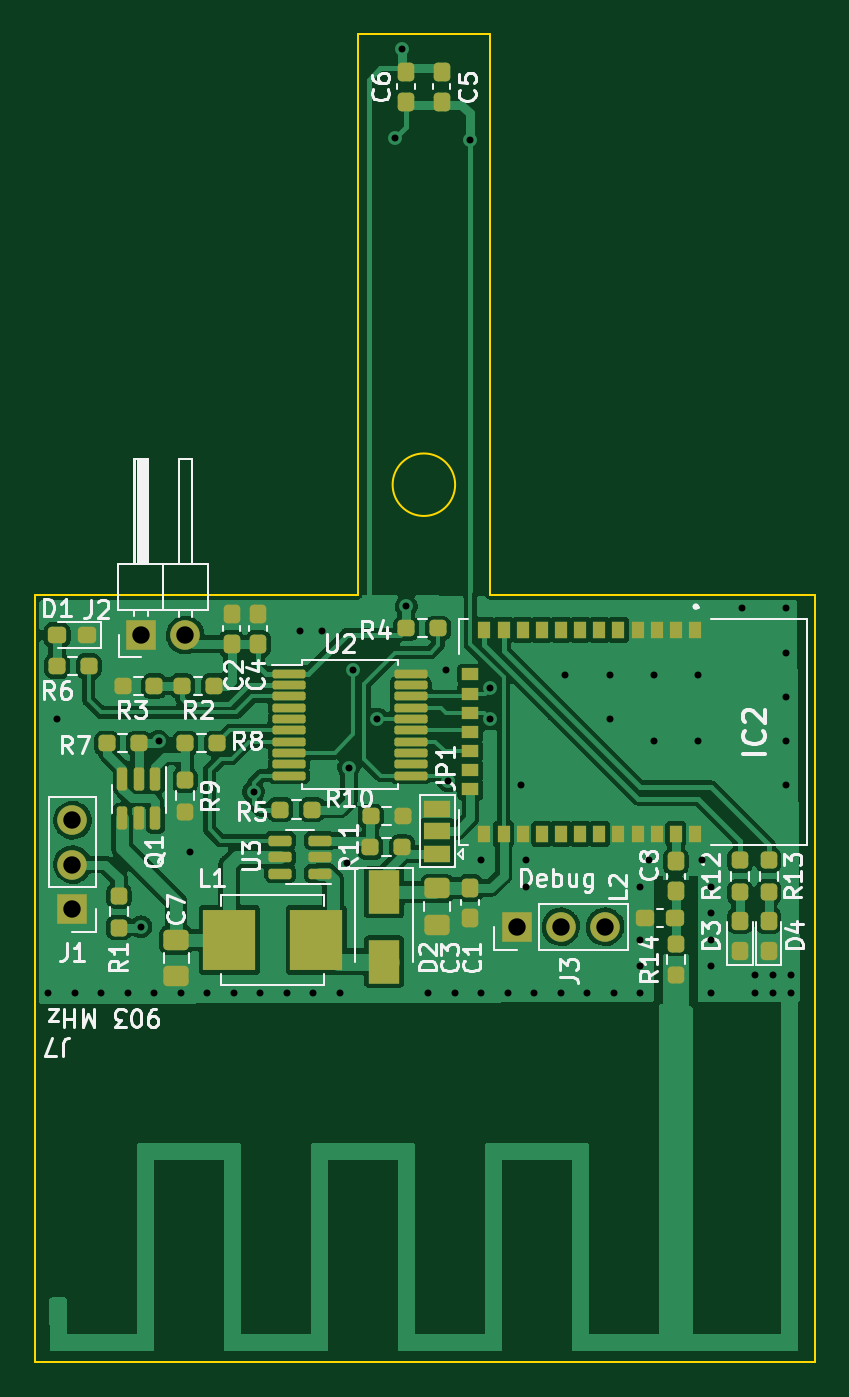
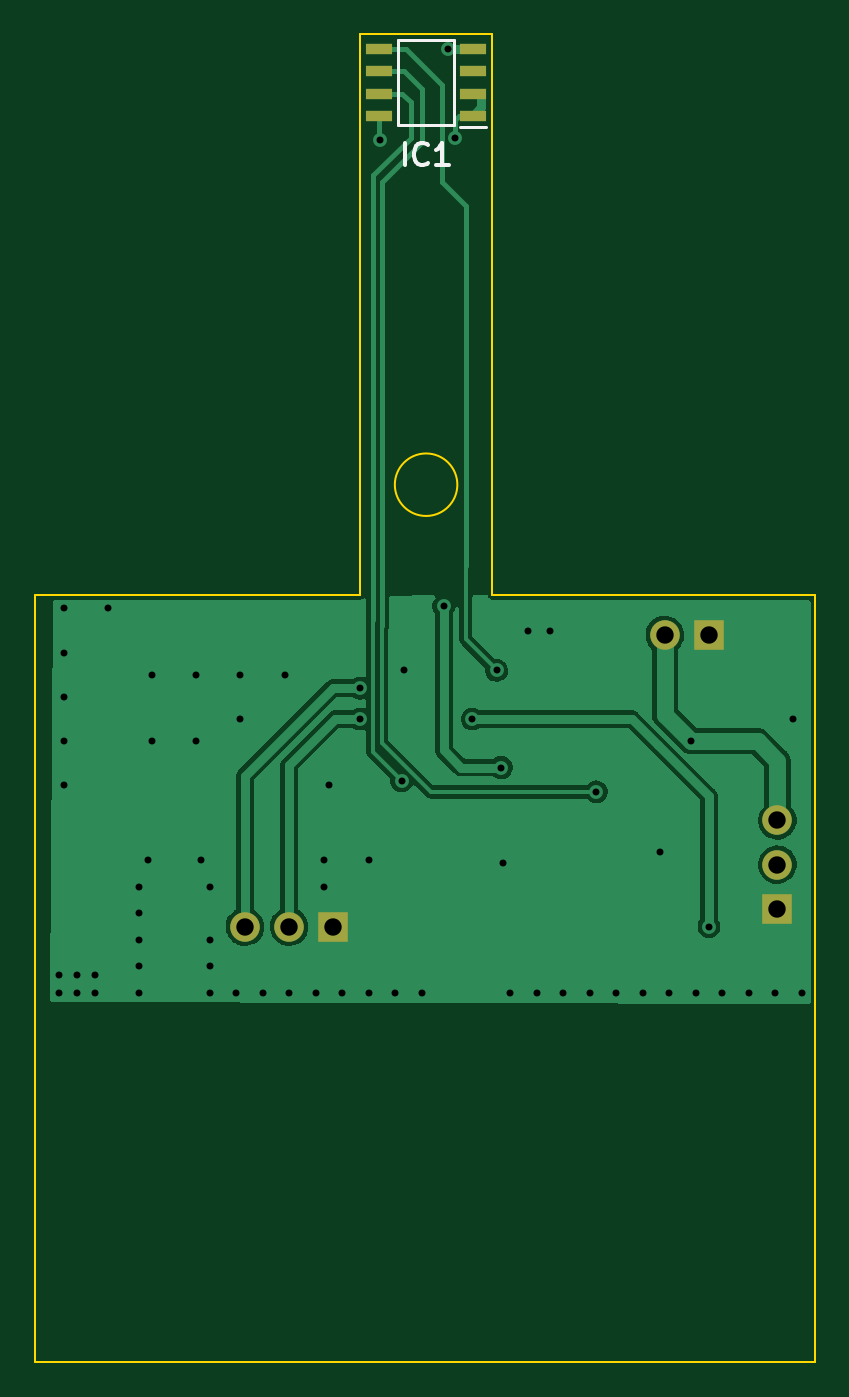
Circuit board: 11 layer files. Board 44.8 x 76.3 mm.
- bottom_copper: sensor_sigfox_3-B_Cu.gbl (42976 bytes)
- bottom_mask: sensor_sigfox_3-B_Mask.gbs (1025 bytes)
- paste: sensor_sigfox_3-B_Paste.gbp (729 bytes)
- bottom_silk: sensor_sigfox_3-B_Silkscreen.gbo (1951 bytes)
- outline: sensor_sigfox_3-Edge_Cuts.gm1 (1012 bytes)
- top_copper: sensor_sigfox_3-F_Cu.gtl (134552 bytes)
- top_mask: sensor_sigfox_3-F_Mask.gts (6055 bytes)
- paste: sensor_sigfox_3-F_Paste.gtp (5650 bytes)
- top_silk: sensor_sigfox_3-F_Silkscreen.gto (40758 bytes)
- drill: sensor_sigfox_3-NPTH.drl (281 bytes)
- drill: sensor_sigfox_3-PTH.drl (1767 bytes)

=== bottom_copper: sensor_sigfox_3-B_Cu.gbl (42976 bytes, source omitted) ===
=== bottom_mask: sensor_sigfox_3-B_Mask.gbs ===
G04 #@! TF.GenerationSoftware,KiCad,Pcbnew,6.0.10*
G04 #@! TF.CreationDate,2023-11-17T15:38:02-06:00*
G04 #@! TF.ProjectId,sensor_sigfox_3,73656e73-6f72-45f7-9369-67666f785f33,rev?*
G04 #@! TF.SameCoordinates,Original*
G04 #@! TF.FileFunction,Soldermask,Bot*
G04 #@! TF.FilePolarity,Negative*
%FSLAX46Y46*%
G04 Gerber Fmt 4.6, Leading zero omitted, Abs format (unit mm)*
G04 Created by KiCad (PCBNEW 6.0.10) date 2023-11-17 15:38:02*
%MOMM*%
%LPD*%
G01*
G04 APERTURE LIST*
%ADD10R,1.700000X1.700000*%
%ADD11O,1.700000X1.700000*%
%ADD12R,1.500000X0.650000*%
G04 APERTURE END LIST*
D10*
X129286000Y-104648000D03*
D11*
X131826000Y-104648000D03*
X134366000Y-104648000D03*
D10*
X103759000Y-103617000D03*
D11*
X103759000Y-101077000D03*
X103759000Y-98537000D03*
D10*
X107696000Y-87884000D03*
D11*
X110236000Y-87884000D03*
D12*
X121252000Y-58039000D03*
X121252000Y-56769000D03*
X121252000Y-55499000D03*
X121252000Y-54229000D03*
X126652000Y-54229000D03*
X126652000Y-55499000D03*
X126652000Y-56769000D03*
X126652000Y-58039000D03*
M02*

=== paste: sensor_sigfox_3-B_Paste.gbp ===
G04 #@! TF.GenerationSoftware,KiCad,Pcbnew,6.0.10*
G04 #@! TF.CreationDate,2023-11-17T15:38:01-06:00*
G04 #@! TF.ProjectId,sensor_sigfox_3,73656e73-6f72-45f7-9369-67666f785f33,rev?*
G04 #@! TF.SameCoordinates,Original*
G04 #@! TF.FileFunction,Paste,Bot*
G04 #@! TF.FilePolarity,Positive*
%FSLAX46Y46*%
G04 Gerber Fmt 4.6, Leading zero omitted, Abs format (unit mm)*
G04 Created by KiCad (PCBNEW 6.0.10) date 2023-11-17 15:38:01*
%MOMM*%
%LPD*%
G01*
G04 APERTURE LIST*
%ADD10R,1.500000X0.650000*%
G04 APERTURE END LIST*
D10*
X121252000Y-58039000D03*
X121252000Y-56769000D03*
X121252000Y-55499000D03*
X121252000Y-54229000D03*
X126652000Y-54229000D03*
X126652000Y-55499000D03*
X126652000Y-56769000D03*
X126652000Y-58039000D03*
M02*

=== bottom_silk: sensor_sigfox_3-B_Silkscreen.gbo ===
G04 #@! TF.GenerationSoftware,KiCad,Pcbnew,6.0.10*
G04 #@! TF.CreationDate,2023-11-17T15:38:02-06:00*
G04 #@! TF.ProjectId,sensor_sigfox_3,73656e73-6f72-45f7-9369-67666f785f33,rev?*
G04 #@! TF.SameCoordinates,Original*
G04 #@! TF.FileFunction,Legend,Bot*
G04 #@! TF.FilePolarity,Positive*
%FSLAX46Y46*%
G04 Gerber Fmt 4.6, Leading zero omitted, Abs format (unit mm)*
G04 Created by KiCad (PCBNEW 6.0.10) date 2023-11-17 15:38:02*
%MOMM*%
%LPD*%
G01*
G04 APERTURE LIST*
%ADD10C,0.254000*%
%ADD11C,0.200000*%
%ADD12R,1.700000X1.700000*%
%ADD13O,1.700000X1.700000*%
%ADD14R,1.500000X0.650000*%
G04 APERTURE END LIST*
D10*
X125191761Y-60899523D02*
X125191761Y-59629523D01*
X123861285Y-60778571D02*
X123921761Y-60839047D01*
X124103190Y-60899523D01*
X124224142Y-60899523D01*
X124405571Y-60839047D01*
X124526523Y-60718095D01*
X124587000Y-60597142D01*
X124647476Y-60355238D01*
X124647476Y-60173809D01*
X124587000Y-59931904D01*
X124526523Y-59810952D01*
X124405571Y-59690000D01*
X124224142Y-59629523D01*
X124103190Y-59629523D01*
X123921761Y-59690000D01*
X123861285Y-59750476D01*
X122651761Y-60899523D02*
X123377476Y-60899523D01*
X123014619Y-60899523D02*
X123014619Y-59629523D01*
X123135571Y-59810952D01*
X123256523Y-59931904D01*
X123377476Y-59992380D01*
D11*
X122352000Y-53684000D02*
X122352000Y-58584000D01*
X125552000Y-53684000D02*
X122352000Y-53684000D01*
X125552000Y-58584000D02*
X125552000Y-53684000D01*
X122352000Y-58584000D02*
X125552000Y-58584000D01*
X120502000Y-58714000D02*
X122002000Y-58714000D01*
%LPC*%
D12*
X129286000Y-104648000D03*
D13*
X131826000Y-104648000D03*
X134366000Y-104648000D03*
D12*
X103759000Y-103617000D03*
D13*
X103759000Y-101077000D03*
X103759000Y-98537000D03*
D12*
X107696000Y-87884000D03*
D13*
X110236000Y-87884000D03*
D14*
X121252000Y-58039000D03*
X121252000Y-56769000D03*
X121252000Y-55499000D03*
X121252000Y-54229000D03*
X126652000Y-54229000D03*
X126652000Y-55499000D03*
X126652000Y-56769000D03*
X126652000Y-58039000D03*
M02*

=== outline: sensor_sigfox_3-Edge_Cuts.gm1 ===
G04 #@! TF.GenerationSoftware,KiCad,Pcbnew,6.0.10*
G04 #@! TF.CreationDate,2023-11-17T15:38:02-06:00*
G04 #@! TF.ProjectId,sensor_sigfox_3,73656e73-6f72-45f7-9369-67666f785f33,rev?*
G04 #@! TF.SameCoordinates,Original*
G04 #@! TF.FileFunction,Profile,NP*
%FSLAX46Y46*%
G04 Gerber Fmt 4.6, Leading zero omitted, Abs format (unit mm)*
G04 Created by KiCad (PCBNEW 6.0.10) date 2023-11-17 15:38:02*
%MOMM*%
%LPD*%
G01*
G04 APERTURE LIST*
G04 #@! TA.AperFunction,Profile*
%ADD10C,0.100000*%
G04 #@! TD*
G04 APERTURE END LIST*
D10*
X120142000Y-85598000D02*
X101600000Y-85598000D01*
X146431000Y-129667000D02*
X146431000Y-85598000D01*
X101600000Y-129667000D02*
X146431000Y-129667000D01*
X101600000Y-129667000D02*
X101600000Y-85598000D01*
X125748051Y-79248000D02*
G75*
G03*
X125748051Y-79248000I-1796051J0D01*
G01*
X127762000Y-53340000D02*
X127762000Y-85598000D01*
X127762000Y-85598000D02*
X146431000Y-85598000D01*
X120142000Y-53340000D02*
X127762000Y-53340000D01*
X120142000Y-53340000D02*
X120142000Y-85598000D01*
M02*

=== top_copper: sensor_sigfox_3-F_Cu.gtl (134552 bytes, source omitted) ===
=== top_mask: sensor_sigfox_3-F_Mask.gts ===
G04 #@! TF.GenerationSoftware,KiCad,Pcbnew,6.0.10*
G04 #@! TF.CreationDate,2023-11-17T15:38:02-06:00*
G04 #@! TF.ProjectId,sensor_sigfox_3,73656e73-6f72-45f7-9369-67666f785f33,rev?*
G04 #@! TF.SameCoordinates,Original*
G04 #@! TF.FileFunction,Soldermask,Top*
G04 #@! TF.FilePolarity,Negative*
%FSLAX46Y46*%
G04 Gerber Fmt 4.6, Leading zero omitted, Abs format (unit mm)*
G04 Created by KiCad (PCBNEW 6.0.10) date 2023-11-17 15:38:02*
%MOMM*%
%LPD*%
G01*
G04 APERTURE LIST*
G04 Aperture macros list*
%AMRoundRect*
0 Rectangle with rounded corners*
0 $1 Rounding radius*
0 $2 $3 $4 $5 $6 $7 $8 $9 X,Y pos of 4 corners*
0 Add a 4 corners polygon primitive as box body*
4,1,4,$2,$3,$4,$5,$6,$7,$8,$9,$2,$3,0*
0 Add four circle primitives for the rounded corners*
1,1,$1+$1,$2,$3*
1,1,$1+$1,$4,$5*
1,1,$1+$1,$6,$7*
1,1,$1+$1,$8,$9*
0 Add four rect primitives between the rounded corners*
20,1,$1+$1,$2,$3,$4,$5,0*
20,1,$1+$1,$4,$5,$6,$7,0*
20,1,$1+$1,$6,$7,$8,$9,0*
20,1,$1+$1,$8,$9,$2,$3,0*%
G04 Aperture macros list end*
%ADD10RoundRect,0.250000X0.475000X-0.337500X0.475000X0.337500X-0.475000X0.337500X-0.475000X-0.337500X0*%
%ADD11RoundRect,0.237500X-0.287500X-0.237500X0.287500X-0.237500X0.287500X0.237500X-0.287500X0.237500X0*%
%ADD12RoundRect,0.237500X-0.237500X0.250000X-0.237500X-0.250000X0.237500X-0.250000X0.237500X0.250000X0*%
%ADD13RoundRect,0.237500X0.250000X0.237500X-0.250000X0.237500X-0.250000X-0.237500X0.250000X-0.237500X0*%
%ADD14RoundRect,0.237500X-0.250000X-0.237500X0.250000X-0.237500X0.250000X0.237500X-0.250000X0.237500X0*%
%ADD15RoundRect,0.237500X0.237500X-0.250000X0.237500X0.250000X-0.237500X0.250000X-0.237500X-0.250000X0*%
%ADD16RoundRect,0.237500X-0.237500X0.300000X-0.237500X-0.300000X0.237500X-0.300000X0.237500X0.300000X0*%
%ADD17RoundRect,0.237500X0.237500X-0.300000X0.237500X0.300000X-0.237500X0.300000X-0.237500X-0.300000X0*%
%ADD18R,3.000000X3.500000*%
%ADD19R,1.700000X1.700000*%
%ADD20O,1.700000X1.700000*%
%ADD21R,1.800000X2.500000*%
%ADD22R,1.500000X1.000000*%
%ADD23R,0.700000X1.000000*%
%ADD24R,1.000000X0.700000*%
%ADD25RoundRect,0.237500X0.287500X0.237500X-0.287500X0.237500X-0.287500X-0.237500X0.287500X-0.237500X0*%
%ADD26RoundRect,0.237500X0.237500X-0.287500X0.237500X0.287500X-0.237500X0.287500X-0.237500X-0.287500X0*%
%ADD27RoundRect,0.150000X0.512500X0.150000X-0.512500X0.150000X-0.512500X-0.150000X0.512500X-0.150000X0*%
%ADD28RoundRect,0.150000X-0.150000X0.512500X-0.150000X-0.512500X0.150000X-0.512500X0.150000X0.512500X0*%
%ADD29RoundRect,0.125000X-0.825000X-0.125000X0.825000X-0.125000X0.825000X0.125000X-0.825000X0.125000X0*%
G04 APERTURE END LIST*
D10*
X109728000Y-107485000D03*
X109728000Y-105410000D03*
X124714000Y-104521000D03*
X124714000Y-102446000D03*
D11*
X136657000Y-104140000D03*
X138407000Y-104140000D03*
D12*
X138430000Y-105617000D03*
X138430000Y-107442000D03*
X143764000Y-100838000D03*
X143764000Y-102663000D03*
X142113000Y-100838000D03*
X142113000Y-102663000D03*
D13*
X122729000Y-98298000D03*
X120904000Y-98298000D03*
D14*
X120880500Y-100076000D03*
X122705500Y-100076000D03*
D12*
X110236000Y-96219000D03*
X110236000Y-98044000D03*
D13*
X112061000Y-94107000D03*
X110236000Y-94107000D03*
X107569000Y-94107000D03*
X105744000Y-94107000D03*
X104695000Y-89662000D03*
X102870000Y-89662000D03*
D14*
X115697000Y-97917000D03*
X117522000Y-97917000D03*
D13*
X124761000Y-87503000D03*
X122936000Y-87503000D03*
D14*
X106633000Y-90805000D03*
X108458000Y-90805000D03*
X110062000Y-90805000D03*
X111887000Y-90805000D03*
D15*
X106426000Y-104695000D03*
X106426000Y-102870000D03*
D16*
X138430000Y-100891000D03*
X138430000Y-102616000D03*
D17*
X122936000Y-57229000D03*
X122936000Y-55504000D03*
X124968000Y-57229000D03*
X124968000Y-55504000D03*
D16*
X114427000Y-86667000D03*
X114427000Y-88392000D03*
X112903000Y-86667000D03*
X112903000Y-88392000D03*
D17*
X126619000Y-104140000D03*
X126619000Y-102415000D03*
D18*
X117776000Y-105410000D03*
X112776000Y-105410000D03*
D19*
X129286000Y-104648000D03*
D20*
X131826000Y-104648000D03*
X134366000Y-104648000D03*
D21*
X121666000Y-102648000D03*
X121666000Y-106648000D03*
D19*
X103759000Y-103617000D03*
D20*
X103759000Y-101077000D03*
X103759000Y-98537000D03*
D19*
X107696000Y-87884000D03*
D20*
X110236000Y-87884000D03*
D22*
X124714000Y-100457000D03*
X124714000Y-99157000D03*
X124714000Y-97857000D03*
D23*
X139530000Y-87594000D03*
X138430000Y-87594000D03*
X137330000Y-87594000D03*
X136230000Y-87594000D03*
X135130000Y-87594000D03*
X134030000Y-87594000D03*
X132930000Y-87594000D03*
X131830000Y-87594000D03*
X130730000Y-87594000D03*
X129630000Y-87594000D03*
X128530000Y-87594000D03*
X127430000Y-87594000D03*
D24*
X126620000Y-90154000D03*
X126620000Y-91254000D03*
X126620000Y-92354000D03*
X126620000Y-93454000D03*
X126620000Y-94554000D03*
X126620000Y-95654000D03*
X126620000Y-96754000D03*
D23*
X127430000Y-99314000D03*
X128530000Y-99314000D03*
X129630000Y-99314000D03*
X130730000Y-99314000D03*
X131830000Y-99314000D03*
X132930000Y-99314000D03*
X134030000Y-99314000D03*
X135130000Y-99314000D03*
X136230000Y-99314000D03*
X137330000Y-99314000D03*
X138430000Y-99314000D03*
X139530000Y-99314000D03*
D25*
X104620000Y-87884000D03*
X102870000Y-87884000D03*
D26*
X142113000Y-106045000D03*
X142113000Y-104295000D03*
X143764000Y-106045000D03*
X143764000Y-104295000D03*
D27*
X117972000Y-101595000D03*
X117972000Y-100645000D03*
X117972000Y-99695000D03*
X115697000Y-99695000D03*
X115697000Y-100645000D03*
X115697000Y-101595000D03*
D28*
X108519000Y-96150000D03*
X107569000Y-96150000D03*
X106619000Y-96150000D03*
X106619000Y-98425000D03*
X107569000Y-98425000D03*
X108519000Y-98425000D03*
D29*
X116190000Y-90110000D03*
X116190000Y-90760000D03*
X116190000Y-91410000D03*
X116190000Y-92060000D03*
X116190000Y-92710000D03*
X116190000Y-93360000D03*
X116190000Y-94010000D03*
X116190000Y-94660000D03*
X116190000Y-95310000D03*
X116190000Y-95960000D03*
X123190000Y-95960000D03*
X123190000Y-95310000D03*
X123190000Y-94660000D03*
X123190000Y-94010000D03*
X123190000Y-93360000D03*
X123190000Y-92710000D03*
X123190000Y-92060000D03*
X123190000Y-91410000D03*
X123190000Y-90760000D03*
X123190000Y-90110000D03*
M02*

=== paste: sensor_sigfox_3-F_Paste.gtp ===
G04 #@! TF.GenerationSoftware,KiCad,Pcbnew,6.0.10*
G04 #@! TF.CreationDate,2023-11-17T15:38:01-06:00*
G04 #@! TF.ProjectId,sensor_sigfox_3,73656e73-6f72-45f7-9369-67666f785f33,rev?*
G04 #@! TF.SameCoordinates,Original*
G04 #@! TF.FileFunction,Paste,Top*
G04 #@! TF.FilePolarity,Positive*
%FSLAX46Y46*%
G04 Gerber Fmt 4.6, Leading zero omitted, Abs format (unit mm)*
G04 Created by KiCad (PCBNEW 6.0.10) date 2023-11-17 15:38:01*
%MOMM*%
%LPD*%
G01*
G04 APERTURE LIST*
G04 Aperture macros list*
%AMRoundRect*
0 Rectangle with rounded corners*
0 $1 Rounding radius*
0 $2 $3 $4 $5 $6 $7 $8 $9 X,Y pos of 4 corners*
0 Add a 4 corners polygon primitive as box body*
4,1,4,$2,$3,$4,$5,$6,$7,$8,$9,$2,$3,0*
0 Add four circle primitives for the rounded corners*
1,1,$1+$1,$2,$3*
1,1,$1+$1,$4,$5*
1,1,$1+$1,$6,$7*
1,1,$1+$1,$8,$9*
0 Add four rect primitives between the rounded corners*
20,1,$1+$1,$2,$3,$4,$5,0*
20,1,$1+$1,$4,$5,$6,$7,0*
20,1,$1+$1,$6,$7,$8,$9,0*
20,1,$1+$1,$8,$9,$2,$3,0*%
G04 Aperture macros list end*
%ADD10RoundRect,0.250000X0.475000X-0.337500X0.475000X0.337500X-0.475000X0.337500X-0.475000X-0.337500X0*%
%ADD11RoundRect,0.237500X-0.287500X-0.237500X0.287500X-0.237500X0.287500X0.237500X-0.287500X0.237500X0*%
%ADD12RoundRect,0.237500X-0.237500X0.250000X-0.237500X-0.250000X0.237500X-0.250000X0.237500X0.250000X0*%
%ADD13RoundRect,0.237500X0.250000X0.237500X-0.250000X0.237500X-0.250000X-0.237500X0.250000X-0.237500X0*%
%ADD14RoundRect,0.237500X-0.250000X-0.237500X0.250000X-0.237500X0.250000X0.237500X-0.250000X0.237500X0*%
%ADD15RoundRect,0.237500X0.237500X-0.250000X0.237500X0.250000X-0.237500X0.250000X-0.237500X-0.250000X0*%
%ADD16RoundRect,0.237500X-0.237500X0.300000X-0.237500X-0.300000X0.237500X-0.300000X0.237500X0.300000X0*%
%ADD17RoundRect,0.237500X0.237500X-0.300000X0.237500X0.300000X-0.237500X0.300000X-0.237500X-0.300000X0*%
%ADD18R,3.000000X3.500000*%
%ADD19R,1.800000X2.500000*%
%ADD20R,0.700000X1.000000*%
%ADD21R,1.000000X0.700000*%
%ADD22RoundRect,0.237500X0.287500X0.237500X-0.287500X0.237500X-0.287500X-0.237500X0.287500X-0.237500X0*%
%ADD23RoundRect,0.237500X0.237500X-0.287500X0.237500X0.287500X-0.237500X0.287500X-0.237500X-0.287500X0*%
%ADD24RoundRect,0.150000X0.512500X0.150000X-0.512500X0.150000X-0.512500X-0.150000X0.512500X-0.150000X0*%
%ADD25RoundRect,0.150000X-0.150000X0.512500X-0.150000X-0.512500X0.150000X-0.512500X0.150000X0.512500X0*%
%ADD26RoundRect,0.125000X-0.825000X-0.125000X0.825000X-0.125000X0.825000X0.125000X-0.825000X0.125000X0*%
G04 APERTURE END LIST*
D10*
X109728000Y-107485000D03*
X109728000Y-105410000D03*
X124714000Y-104521000D03*
X124714000Y-102446000D03*
D11*
X136657000Y-104140000D03*
X138407000Y-104140000D03*
D12*
X138430000Y-105617000D03*
X138430000Y-107442000D03*
X143764000Y-100838000D03*
X143764000Y-102663000D03*
X142113000Y-100838000D03*
X142113000Y-102663000D03*
D13*
X122729000Y-98298000D03*
X120904000Y-98298000D03*
D14*
X120880500Y-100076000D03*
X122705500Y-100076000D03*
D12*
X110236000Y-96219000D03*
X110236000Y-98044000D03*
D13*
X112061000Y-94107000D03*
X110236000Y-94107000D03*
X107569000Y-94107000D03*
X105744000Y-94107000D03*
X104695000Y-89662000D03*
X102870000Y-89662000D03*
D14*
X115697000Y-97917000D03*
X117522000Y-97917000D03*
D13*
X124761000Y-87503000D03*
X122936000Y-87503000D03*
D14*
X106633000Y-90805000D03*
X108458000Y-90805000D03*
X110062000Y-90805000D03*
X111887000Y-90805000D03*
D15*
X106426000Y-104695000D03*
X106426000Y-102870000D03*
D16*
X138430000Y-100891000D03*
X138430000Y-102616000D03*
D17*
X122936000Y-57229000D03*
X122936000Y-55504000D03*
X124968000Y-57229000D03*
X124968000Y-55504000D03*
D16*
X114427000Y-86667000D03*
X114427000Y-88392000D03*
X112903000Y-86667000D03*
X112903000Y-88392000D03*
D17*
X126619000Y-104140000D03*
X126619000Y-102415000D03*
D18*
X117776000Y-105410000D03*
X112776000Y-105410000D03*
D19*
X121666000Y-102648000D03*
X121666000Y-106648000D03*
D20*
X139530000Y-87594000D03*
X138430000Y-87594000D03*
X137330000Y-87594000D03*
X136230000Y-87594000D03*
X135130000Y-87594000D03*
X134030000Y-87594000D03*
X132930000Y-87594000D03*
X131830000Y-87594000D03*
X130730000Y-87594000D03*
X129630000Y-87594000D03*
X128530000Y-87594000D03*
X127430000Y-87594000D03*
D21*
X126620000Y-90154000D03*
X126620000Y-91254000D03*
X126620000Y-92354000D03*
X126620000Y-93454000D03*
X126620000Y-94554000D03*
X126620000Y-95654000D03*
X126620000Y-96754000D03*
D20*
X127430000Y-99314000D03*
X128530000Y-99314000D03*
X129630000Y-99314000D03*
X130730000Y-99314000D03*
X131830000Y-99314000D03*
X132930000Y-99314000D03*
X134030000Y-99314000D03*
X135130000Y-99314000D03*
X136230000Y-99314000D03*
X137330000Y-99314000D03*
X138430000Y-99314000D03*
X139530000Y-99314000D03*
D22*
X104620000Y-87884000D03*
X102870000Y-87884000D03*
D23*
X142113000Y-106045000D03*
X142113000Y-104295000D03*
X143764000Y-106045000D03*
X143764000Y-104295000D03*
D24*
X117972000Y-101595000D03*
X117972000Y-100645000D03*
X117972000Y-99695000D03*
X115697000Y-99695000D03*
X115697000Y-100645000D03*
X115697000Y-101595000D03*
D25*
X108519000Y-96150000D03*
X107569000Y-96150000D03*
X106619000Y-96150000D03*
X106619000Y-98425000D03*
X107569000Y-98425000D03*
X108519000Y-98425000D03*
D26*
X116190000Y-90110000D03*
X116190000Y-90760000D03*
X116190000Y-91410000D03*
X116190000Y-92060000D03*
X116190000Y-92710000D03*
X116190000Y-93360000D03*
X116190000Y-94010000D03*
X116190000Y-94660000D03*
X116190000Y-95310000D03*
X116190000Y-95960000D03*
X123190000Y-95960000D03*
X123190000Y-95310000D03*
X123190000Y-94660000D03*
X123190000Y-94010000D03*
X123190000Y-93360000D03*
X123190000Y-92710000D03*
X123190000Y-92060000D03*
X123190000Y-91410000D03*
X123190000Y-90760000D03*
X123190000Y-90110000D03*
M02*

=== top_silk: sensor_sigfox_3-F_Silkscreen.gto (40758 bytes, source omitted) ===
=== drill: sensor_sigfox_3-NPTH.drl ===
M48
; DRILL file {KiCad 6.0.10} date Fri 17 Nov 2023 03:37:32 PM CST
; FORMAT={-:-/ absolute / metric / decimal}
; #@! TF.CreationDate,2023-11-17T15:37:32-06:00
; #@! TF.GenerationSoftware,Kicad,Pcbnew,6.0.10
; #@! TF.FileFunction,NonPlated,1,2,NPTH
FMAT,2
METRIC
%
G90
G05
T0
M30

=== drill: sensor_sigfox_3-PTH.drl ===
M48
; DRILL file {KiCad 6.0.10} date Fri 17 Nov 2023 03:37:32 PM CST
; FORMAT={-:-/ absolute / metric / decimal}
; #@! TF.CreationDate,2023-11-17T15:37:32-06:00
; #@! TF.GenerationSoftware,Kicad,Pcbnew,6.0.10
; #@! TF.FileFunction,Plated,1,2,PTH
FMAT,2
METRIC
; #@! TA.AperFunction,Plated,PTH,ViaDrill
T1C0.400
; #@! TA.AperFunction,Plated,PTH,ComponentDrill
T2C1.000
%
G90
G05
T1
X102.362Y-108.458
X102.87Y-92.71
X103.886Y-108.458
X105.41Y-108.458
X106.934Y-108.458
X107.696Y-104.648
X108.458Y-108.458
X108.712Y-93.98
X109.982Y-108.458
X110.49Y-100.33
X111.506Y-108.458
X113.03Y-108.458
X114.173Y-96.901
X114.554Y-108.458
X116.078Y-108.458
X116.84Y-87.63
X117.602Y-108.458
X118.11Y-87.63
X119.126Y-108.458
X119.507Y-100.965
X119.634Y-95.504
X119.888Y-89.916
X121.285Y-92.71
X122.301Y-59.309
X122.682Y-54.229
X122.936Y-86.233
X124.206Y-108.458
X125.222Y-89.916
X125.353Y-96.27
X125.73Y-108.458
X126.619Y-59.436
X127.254Y-100.838
X127.254Y-108.458
X127.762Y-90.932
X127.762Y-92.71
X128.778Y-108.458
X129.54Y-96.52
X129.794Y-100.838
X129.794Y-102.362
X130.302Y-108.458
X131.826Y-108.458
X132.08Y-90.17
X133.35Y-108.458
X134.62Y-90.17
X134.62Y-92.71
X134.874Y-108.458
X136.398Y-102.362
X136.398Y-105.41
X136.398Y-106.934
X136.398Y-108.458
X136.906Y-100.838
X137.16Y-90.17
X137.16Y-93.98
X139.7Y-90.17
X139.7Y-93.98
X139.954Y-100.838
X140.462Y-102.362
X140.462Y-103.886
X140.462Y-105.41
X140.462Y-106.934
X140.462Y-108.458
X142.24Y-86.36
X143.002Y-107.442
X143.002Y-108.458
X144.018Y-107.442
X144.018Y-108.458
X144.78Y-86.36
X144.78Y-88.9
X144.78Y-91.44
X144.78Y-93.98
X144.78Y-96.52
X145.034Y-107.442
X145.034Y-108.458
T2
X103.759Y-98.537
X103.759Y-101.077
X103.759Y-103.617
X107.696Y-87.884
X110.236Y-87.884
X129.286Y-104.648
X131.826Y-104.648
X134.366Y-104.648
T0
M30

